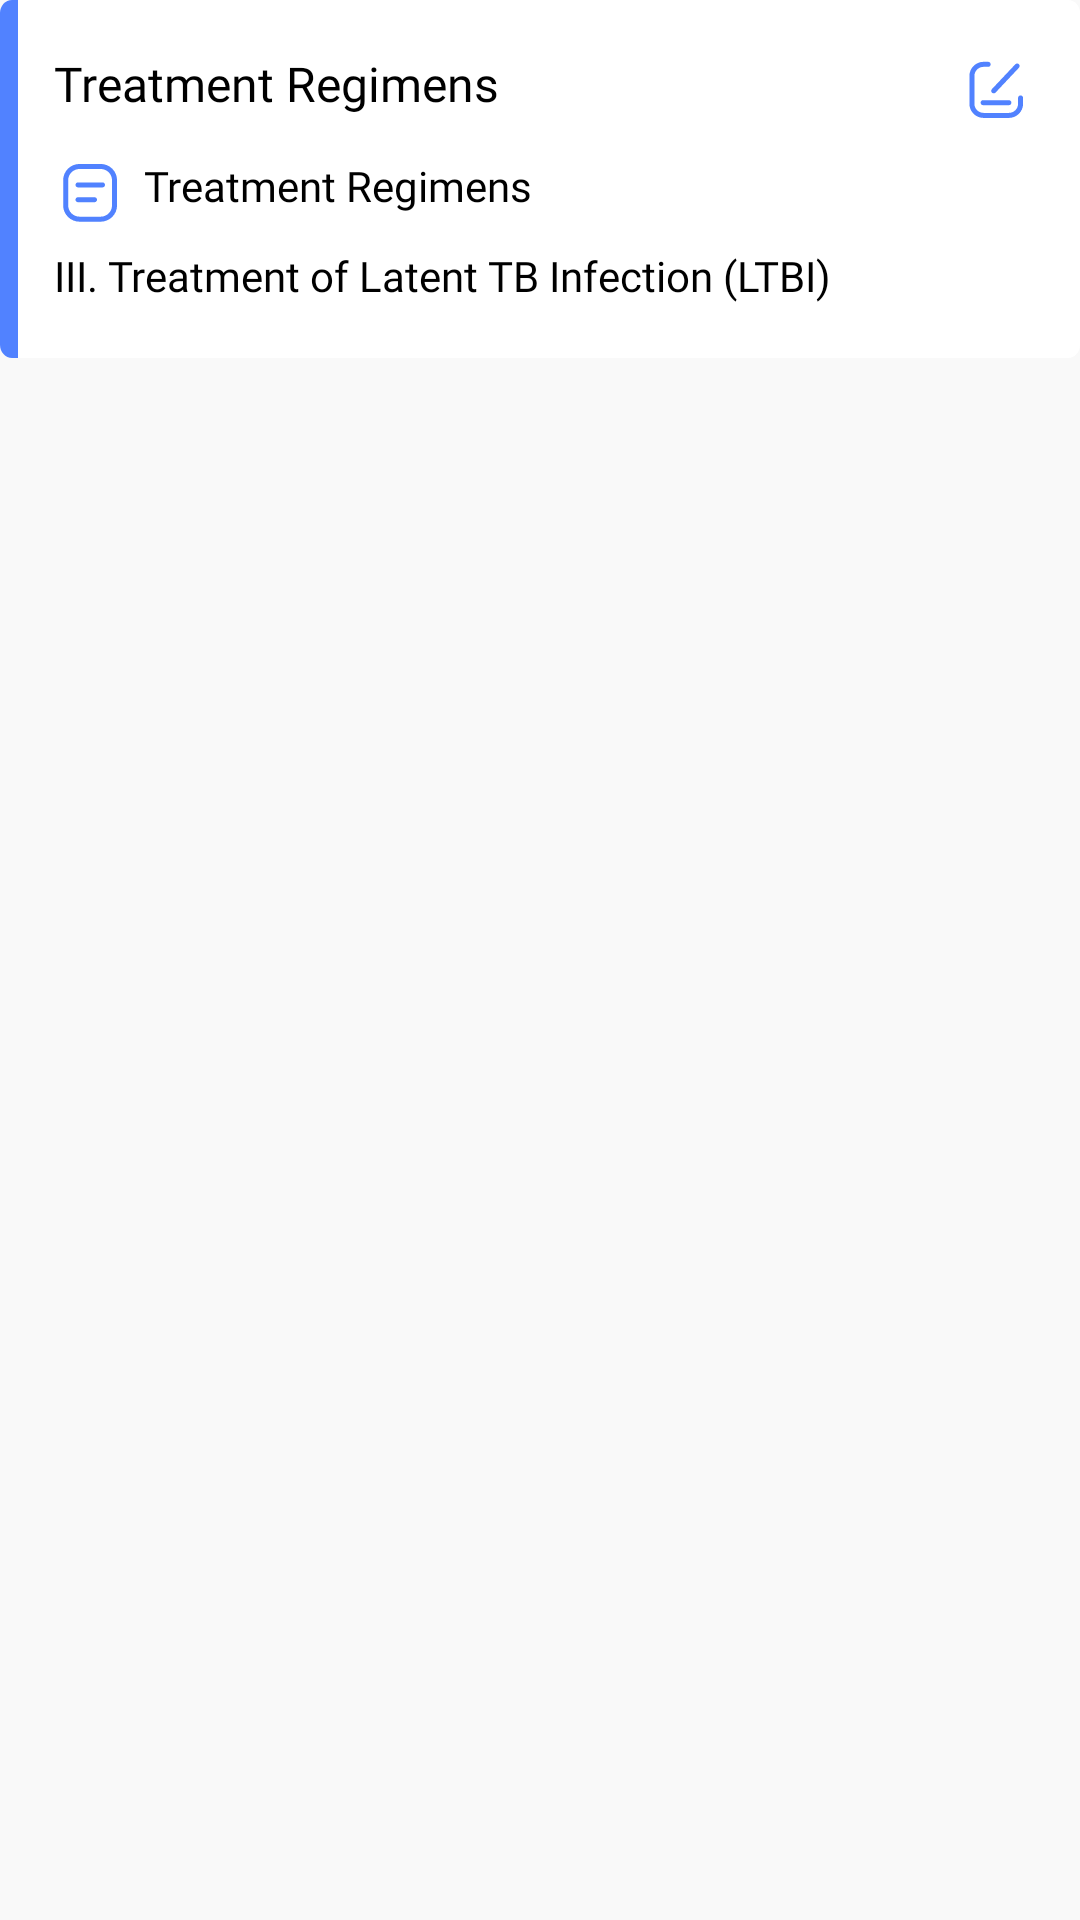

Reconstruct the res/layout file that produces this screen, plus the resources it refers to.
<!-- AndroidManifest.xml: application theme Theme.GATBReferenceGuide -->
<!-- res/layout/fragment_bookmark_item.xml -->
<?xml version="1.0" encoding="utf-8"?>
<FrameLayout xmlns:android="http://schemas.android.com/apk/res/android"
    xmlns:app="http://schemas.android.com/apk/res-auto"
    xmlns:tools="http://schemas.android.com/tools"
    android:layout_width="match_parent"
    android:layout_height="wrap_content"
    android:layout_marginStart="33dp"
    android:layout_marginEnd="33dp"
    android:layout_marginBottom="32dp">

    <androidx.constraintlayout.widget.ConstraintLayout
        android:layout_width="match_parent"
        android:layout_height="wrap_content"
        android:minHeight="112dp"
        android:background="@drawable/bookmark_item_background"
        android:elevation="32dp">

        <View
            android:id="@+id/bookmark_left_bar"
            android:layout_width="6dp"
            android:layout_height="0dp"
            android:background="@drawable/bookmark_left_bar"
            app:layout_constraintBottom_toBottomOf="parent"
            app:layout_constraintStart_toStartOf="parent"
            app:layout_constraintTop_toTopOf="parent" />

        <androidx.appcompat.widget.AppCompatTextView
            android:id="@+id/textview_bookmark_title"
            android:layout_width="0dp"
            android:layout_height="wrap_content"
            android:minHeight="19dp"
            android:layout_marginStart="18dp"
            android:layout_marginTop="17dp"
            android:layout_marginEnd="30dp"
            android:text="@string/treatment_r"
            android:textSize="16sp"
            android:textAppearance="@style/treatment_r"
            android:gravity="top"
            android:singleLine="true"
            android:ellipsize="end"
            app:layout_constraintEnd_toStartOf="@+id/bookmark_edit_icon"
            app:layout_constraintStart_toStartOf="parent"
            app:layout_constraintTop_toTopOf="parent"
            tools:text="Treatment Regimens" />

        <ImageView
            android:id="@+id/bookmark_edit_icon"
            android:layout_width="40dp"
            android:layout_height="40dp"
            android:layout_marginEnd="8dp"
            android:layout_marginTop="10dp"
            android:padding="8dp"
            android:src="@drawable/ic_baseline_edit_note"
            android:contentDescription="Edit bookmark"
            android:background="?attr/selectableItemBackgroundBorderless"
            app:tint="@color/reddish"
            app:layout_constraintEnd_toEndOf="parent"
            app:layout_constraintTop_toTopOf="parent" />

        <androidx.appcompat.widget.AppCompatTextView
            android:id="@+id/textview_bookmark_name"
            android:layout_width="0dp"
            android:layout_height="wrap_content"
            android:layout_marginStart="18dp"
            android:layout_marginTop="13.5dp"
            android:layout_marginEnd="16dp"
            android:drawableStart="@drawable/ic_baseline_chapter_2"
            android:drawablePadding="6dp"
            android:gravity="top"
            android:minHeight="19dp"
            android:text="@string/treatment_r"
            android:textAppearance="@style/state_guide"
            android:singleLine="true"
            android:ellipsize="end"
            app:layout_constraintEnd_toEndOf="parent"
            app:layout_constraintHorizontal_bias="0.0"
            app:layout_constraintStart_toStartOf="parent"
            app:layout_constraintTop_toBottomOf="@+id/textview_bookmark_title"
            tools:text="Treatment Regimens" />

        <androidx.appcompat.widget.AppCompatTextView
            android:id="@+id/textview_chapter_source"
            android:layout_width="0dp"
            android:layout_height="wrap_content"
            android:layout_marginStart="18dp"
            android:layout_marginTop="6dp"
            android:layout_marginEnd="16dp"
            android:layout_marginBottom="18dp"
            android:text="@string/iii_treatme"
            android:textAppearance="@style/iii_treatme"
            android:gravity="top"
            android:singleLine="true"
            android:ellipsize="end"
            app:layout_constraintBottom_toBottomOf="parent"
            app:layout_constraintEnd_toEndOf="parent"
            app:layout_constraintStart_toStartOf="parent"
            app:layout_constraintTop_toBottomOf="@+id/textview_bookmark_name"
            tools:text="III. Treatment of Latent TB Infection (LTBI)" />

    </androidx.constraintlayout.widget.ConstraintLayout>

</FrameLayout>
<!-- resources referenced by this layout -->
<resources>
  <color name="reddish">#5182FF</color>
  <!-- drawable bookmark_item_background (drawable) -->
  <vector
    xmlns:android="http://schemas.android.com/apk/res/android"
    xmlns:aapt="http://schemas.android.com/aapt"
    android:width="364dp"
    android:height="111dp"
    android:viewportWidth="364"
    android:viewportHeight="111"
   >
  <group>
  <clip-path
    android:pathData="M4 0H360C362.209 0 364 1.79086 364 4V107C364 109.209 362.209 111 360 111H4C1.79086 111 0 109.209 0 107V4C0 1.79086 1.79086 0 4 0Z"
  />
  <path
    android:pathData="M0 0V111H364V0"
    android:fillColor="?attr/cardItemBackground"
  />
  </group>
  </vector>
  <!-- drawable bookmark_left_bar (drawable) -->
  <vector
    xmlns:android="http://schemas.android.com/apk/res/android"
    xmlns:aapt="http://schemas.android.com/aapt"
    android:width="6dp"
    android:height="111dp"
    android:viewportWidth="6"
    android:viewportHeight="111"
   >
  <group>
  <clip-path
    android:pathData="M0 4C0 1.79086 1.79086 0 4 0H6V111H4C1.79086 111 0 109.209 0 107V4Z"
  />
  <path
    android:pathData="M0 0V111H6V0"
    android:fillColor="#5182FF"
  />
  </group>
  </vector>
  <!-- drawable ic_baseline_chapter_2 (drawable) -->
  <vector xmlns:android="http://schemas.android.com/apk/res/android"
      android:width="24dp"
      android:height="24dp"
      android:viewportWidth="24"
      android:viewportHeight="24">
    <path
        android:pathData="M15.566,21.566H8.504C5.494,21.566 3.044,19.117 3.044,16.107V7.774C3.044,4.763 5.494,2.314 8.504,2.314H15.566C18.577,2.314 21.026,4.763 21.026,7.774V16.107C21.026,19.117 18.577,21.566 15.566,21.566ZM8.504,3.994C6.42,3.994 4.724,5.689 4.724,7.774V16.107C4.724,18.191 6.42,19.886 8.504,19.886H15.566C17.651,19.886 19.346,18.191 19.346,16.107V7.774C19.346,5.689 17.651,3.994 15.566,3.994H8.504Z"
        android:fillColor="#5182FF"/>
    <path
        android:pathData="M16.157,10.142H8.005C7.541,10.142 7.165,9.767 7.165,9.302C7.165,8.838 7.541,8.462 8.005,8.462H16.157C16.621,8.462 16.997,8.838 16.997,9.302C16.997,9.767 16.62,10.142 16.157,10.142ZM13.499,15.082H8.005C7.541,15.082 7.165,14.706 7.165,14.242C7.165,13.777 7.541,13.402 8.005,13.402H13.499C13.963,13.402 14.339,13.777 14.339,14.242C14.339,14.706 13.963,15.082 13.499,15.082Z"
        android:fillColor="#5182FF"/>
  </vector>
  <string name="iii_treatme">III. Treatment of Latent TB Infection (LTBI)</string>
  <string name="treatment_r">Treatment Regimens</string>
  <style name="iii_treatme" parent="@android:style/TextAppearance.Small">
          <item name="android:fontFamily">@font/inter_regular</item>
          <item name="android:textSize">14sp</item>
          <item name="android:textColor">#747474</item>
          <item name="lineHeight">17sp</item>
      </style>
  <style name="state_guide" parent="@android:style/TextAppearance.Small">
          <item name="android:fontFamily">@font/inter_regular</item>
          <item name="android:textSize">14sp</item>
          <item name="android:textColor">#343434</item>
          <item name="lineHeight">17sp</item>
      </style>
  <style name="treatment_r" parent="@android:style/TextAppearance.Small">
          <item name="android:fontFamily">@font/inter_regular</item>
          <item name="android:textSize">14sp</item>
          <item name="android:textColor">#545454</item>
          <item name="lineHeight">17sp</item>
      </style>
  <color name="orange">#ba6233</color>
  <color name="black">#FF000000</color>
  <color name="dark_black">#202025</color>
  <style name="TextViewStyle" parent="android:Widget.TextView">
          <item name="android:textColor">@color/black</item>
      </style>
  <color name="neutral_700">#4C4C4C</color>
  <color name="white">#FFFFFFFF</color>
  <color name="neutral_800">#FF404040</color>
  <color name="neutral_600">#FF747474</color>
</resources>
